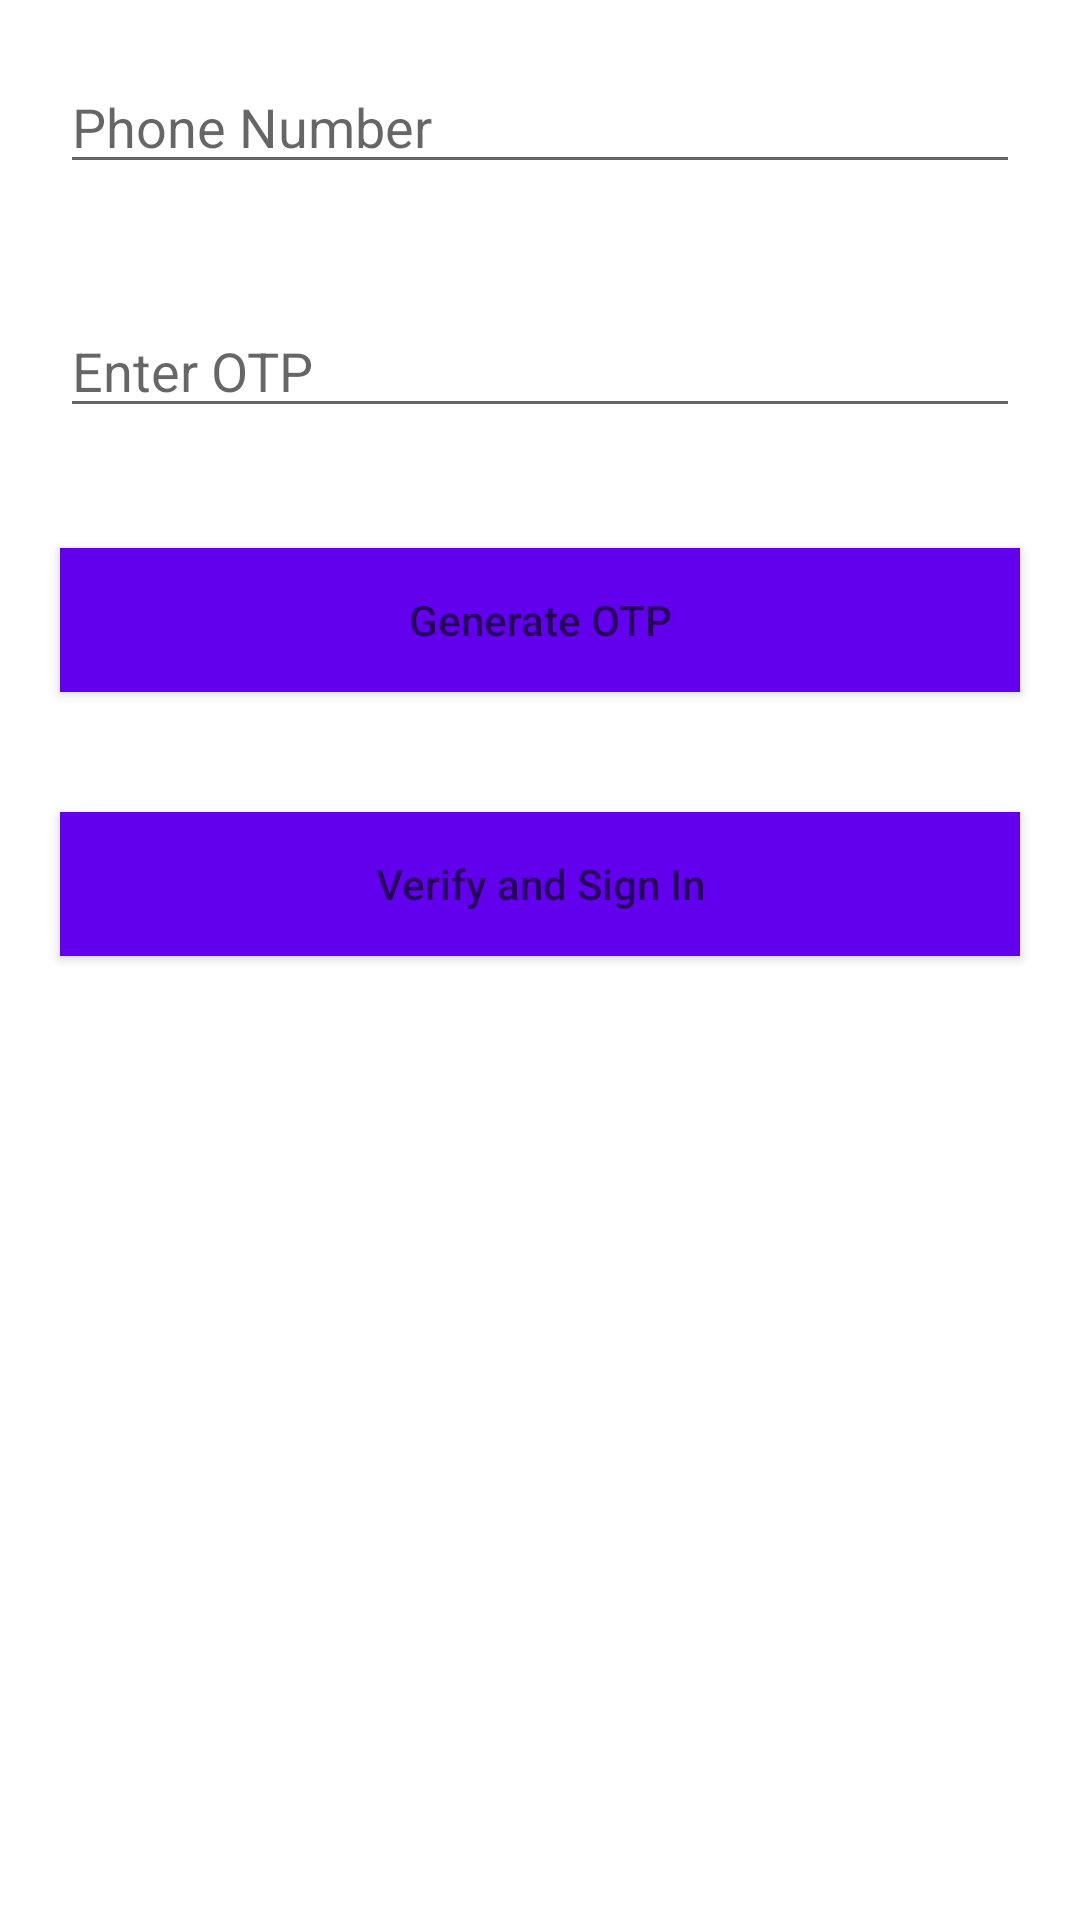

Write the Android layout XML for this screen, with the resource values it uses.
<!-- AndroidManifest.xml: application theme Theme.OTP_Demo -->
<!-- res/layout/activity_main.xml -->
<?xml version="1.0" encoding="utf-8"?>
<LinearLayout xmlns:android="http://schemas.android.com/apk/res/android"
    xmlns:tools="http://schemas.android.com/tools"
    android:layout_width="match_parent"
    android:layout_height="match_parent"
    android:orientation="vertical"
    tools:context=".MainActivity">


    <EditText
        android:id="@+id/et_phone_number"
        android:layout_width="match_parent"
        android:layout_height="wrap_content"
        android:hint="@string/phone_number"
        android:inputType="number"
        android:textColor="@color/textColor"
        android:layout_margin="20dp"/>

    <EditText
        android:id="@+id/et_otp"
        android:layout_width="match_parent"
        android:layout_height="wrap_content"
        android:hint="@string/enter_otp"
        android:inputType="number"
        android:clickable="false"
        android:textColor="@color/textColor"
        android:layout_margin="20dp"/>

    <Button
        android:id="@+id/btn_generate_otp"
        android:layout_width="match_parent"
        android:layout_height="wrap_content"
        android:hint="@string/generate_otp"
        android:background="@color/colorPrimary"
        android:textColor="@color/white"
        android:layout_margin="20dp"/>
    <Button
        android:id="@+id/btn_sign_in"
        android:layout_width="match_parent"
        android:layout_height="wrap_content"
        android:hint="@string/verify_sign_in"
        android:background="@color/colorPrimary"
        android:textColor="@color/white"
        android:layout_margin="20dp"/>

</LinearLayout>
<!-- resources referenced by this layout -->
<resources>
  <string name="enter_otp">Enter OTP</string>
  <string name="generate_otp">Generate OTP</string>
  <string name="phone_number">Phone Number</string>
  <string name="verify_sign_in">Verify and Sign In</string>
  <style name="Theme.OTP_Demo" parent="Theme.MaterialComponents.DayNight.DarkActionBar">
          
          <item name="colorPrimary">@color/purple_500</item>
          <item name="colorPrimaryVariant">@color/purple_700</item>
          <item name="colorOnPrimary">@color/white</item>
          
          <item name="colorSecondary">@color/teal_200</item>
          <item name="colorSecondaryVariant">@color/teal_700</item>
          <item name="colorOnSecondary">@color/black</item>
          
          <item name="android:statusBarColor" tools:targetApi="l">?attr/colorPrimaryVariant</item>
          
      </style>
  <!-- not gathered from this repository: default colours our renderer supplied (Android Studio template values) -->
  <color name="purple_500">#FF6200EE</color>
  <color name="purple_700">#FF3700B3</color>
  <color name="teal_200">#FF03DAC5</color>
  <color name="teal_700">#FF018786</color>
  <color name="black">#FF000000</color>
  <color name="white">#FFFFFFFF</color>
  <color name="colorPrimary">#FF6200EE</color>
</resources>
